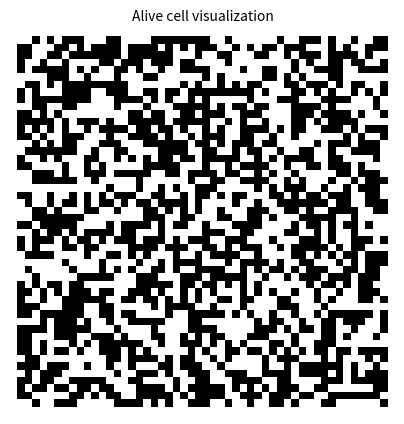

Write the Python code that produced this figure.
#UNDONE: Improve "defBoard" function
#UNDONE: Make grid

#Import modules
import numpy as np
import matplotlib.pyplot as plt
import matplotlib.animation as animation
import matplotlib.colors as mcolors

#Board atributes (current_genBoard, next_genBoard, max_N)
class board:

    num_i = 0

    #Initialize boards with random integer numbers (0, 1) padded with 0
    def __init__(self, max_N):
        temp_board = np.random.randint(2, size = (max_N, max_N))
        temp_board = np.pad(temp_board, 1, mode='constant')
        self.current_genBoard = temp_board
        self.next_genBoard = temp_board.copy()
        self.max_N = max_N

    #Save board changes
    def advanceGen(self):
        #Advance board to next generation
        self.current_genBoard = self.next_genBoard.copy()

    #Range board
    def rangeBoard(self):
        self.advanceGen()
        for y in range(1, self.max_N+1):
            for x in range(1, self.max_N+1):
                #Save current cell atributes
                current_cell = cell(boards, y, x)
                self.reproduceBoard(current_cell, self.countNeighbors(current_cell))
        boards.num_i += 1
        cell.countCell()
        ##### DEFINED DATA TO PLOT #####
        #     print(cell.cellPer_i)    #
        ################################
        return self.next_genBoard

    #Range current cells neighbors
    def countNeighbors(self, current_cell):
        count_neighbors = 0
        for neighbor_y in range(current_cell.y-1, current_cell.y+2):
            for neighbor_x in range(current_cell.x-1, current_cell.x+2):
                #Save neighbor cell atributes
                neighbor_cell = cell(boards, neighbor_y, neighbor_x)
                #Do not count current cell as neighbor cell
                if not ((neighbor_cell.y == current_cell.y) and (neighbor_cell.x == current_cell.x)):
                    #Only count neighbor if neighbor cell is alive
                    if(neighbor_cell.value == 1):
                        count_neighbors += 1
        return count_neighbors

    #Modify current_cell values based on neighbor_cells
    def reproduceBoard(self, current_cell, count_neighbors):
        #Death cell
        if(current_cell.value == 0):
            if(count_neighbors == 3):
                self.next_genBoard[current_cell.y, current_cell.x] = 1
            else:
                self.next_genBoard[current_cell.y, current_cell.x] = 0
        #Alive cell
        elif(current_cell.value == 1):
            if((count_neighbors == 2) or (count_neighbors == 3)):
                self.next_genBoard[current_cell.y, current_cell.x] = 1
            else:
                self.next_genBoard[current_cell.y, current_cell.x] = 0

#Cell atributes (y, x, value)
class cell:

    cellPer_i = dict()

    #Initialize cell with position and value
    def __init__(self, boards, y, x):
        self.y = y
        self.x = x
        self.value = boards.current_genBoard[self.y, self.x]

    #Count number of living cells
    @staticmethod
    def countCell():
        aliveCell_count = 0
        for temp_y in range(1, boards.max_N+1):
            for temp_x in range(1, boards.max_N+1):
                tempCell = cell(boards, temp_y, temp_x)
                if(tempCell.value == 1):
                    aliveCell_count += 1
        cell.cellPer_i[boards.num_i] = aliveCell_count

#Board area
max_N = 50
#Figure area
figsize_N = 5
#Animations frame per second
fps = 100
#Interval between aniimation
interval = 10
#Plot axis show
axis_show = 'off'   #'on' 'off'
#Plot grid show
grid_show = True    #True False

#Boards
boards = board(max_N)
#Game of Life animation
fig, ax = plt.subplots(1, figsize = (figsize_N, figsize_N))
im = ax.imshow(boards.next_genBoard, cmap = mcolors.ListedColormap(['White', 'Black']))
plt.axis(axis_show)

#Board animation (change board value repeatedly)
def animate(i):
    im.set_data(boards.rangeBoard())
    return [im]

#Draw board
anim = animation.FuncAnimation(fig, animate, frames = fps, interval = interval, blit = False, repeat = True)
plt.show()

#Alive cell visualization animation
plt.title('Alive cell visualization', fontsize = 10)

#Draw alive cell data
plt.plot(*zip(*sorted(cell.cellPer_i.items())))
plt.show()
